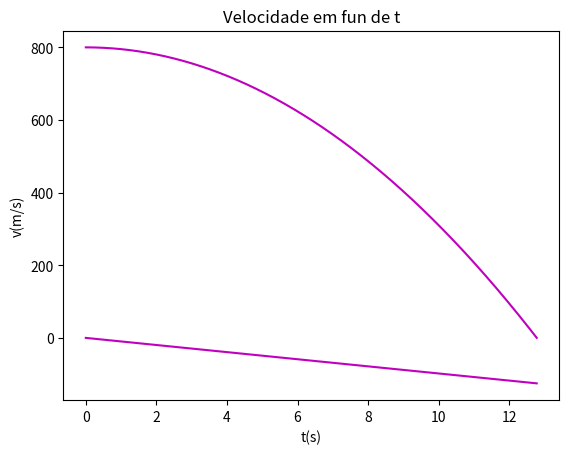

Python code for this plot:
# Imports
import matplotlib.pyplot as plt
import numpy as np

#INPUTS
g = 9.8

t0 = 0
tF = np.sqrt(1600/g)

dT = 0.001     
  
vT = 60
v0 = 0

y0 = 800

N = int((tF-t0)/dT)

#Arrays
t = np.linspace(t0,tF, N+1)
v = np.empty(N+1)
a = np.empty(N+1)
y = np.empty(N+1)
y[0] = y0


v[0] = v0

#Euler
for i in range (N):
    v[i+1] = v[i] -g*dT
    y[i+1] = y[i] +v[i]*dT
    t[i+1] = t[i] + dT
    

#Gráficos
plt.plot(t, v, "-m")
plt.grid()
plt.title("Velocidade em fun de t")

plt.xlabel("t(s)")
plt.ylabel("v(m/s)")
plt.show()

plt.plot(t, y, "-m")
plt.grid()
plt.title("Velocidade em fun de t")

plt.xlabel("t(s)")
plt.ylabel("v(m/s)")
plt.show()

print("tF --> ", tF)
print("tF --> ", v[N])
